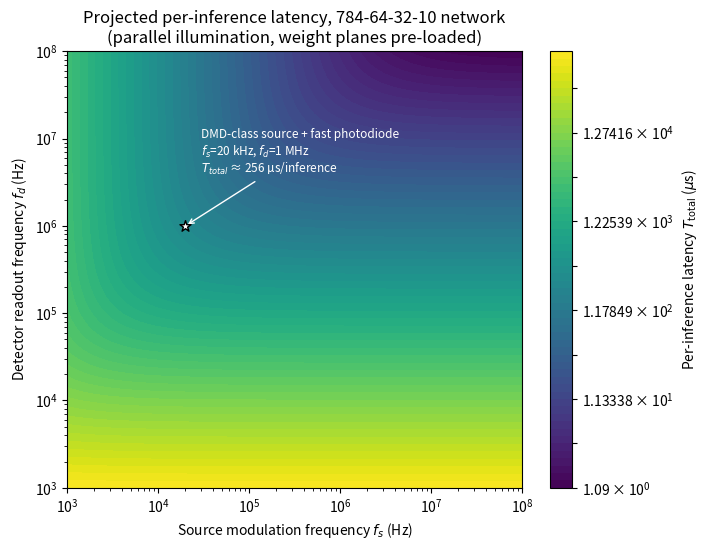

The script that saved this image:
"""
Generates Figure 1 of the PIP paper: per-inference latency of a 3-layer
photonic inference pipeline (784 -> 64 -> 32 -> 10), in PARALLEL (broadcast)
illumination mode, as a function of the source modulation frequency f_s and
the detector readout frequency f_d.

Model (deployed / pipeline mode, weight planes pre-loaded and static):
    T_layer = 1/f_s + N_out / f_d
    T_total = sum_l T_layer_l = L/f_s + (sum_l N_out_l) / f_d

For this network: L = 3, sum_l N_out_l = 64 + 32 + 10 = 106
"""
from matplotlib.figure import Figure
import matplotlib.ticker as mticker
from matplotlib.axes import Axes
import matplotlib.pyplot as plt
from typing import Tuple
import numpy as np

L: int = 3
SUM_N_OUT: int = 64 + 32 + 10

f_s: np.ndarray = np.logspace(3, 8, 400)
f_d: np.ndarray = np.logspace(3, 8, 400)
FS: np.ndarray
FD: np.ndarray
FS, FD = np.meshgrid(f_s, f_d)

T_total_us: np.ndarray = (L / FS + SUM_N_OUT / FD) * 1e6

fig: Figure
ax: Axes
fig, ax = plt.subplots(figsize=(7.2, 5.6))

levels: np.ndarray = np.logspace(
    np.log10(T_total_us.min()),
    np.log10(T_total_us.max()),
    60
)

cf = ax.contourf(
    FS,
    FD,
    T_total_us,
    levels=levels,
    norm=plt.matplotlib.colors.LogNorm(),
    cmap="viridis"
)

cbar = fig.colorbar(cf, ax=ax)
cbar.set_label(r"Per-inference latency $T_{\mathrm{total}}$ ($\mu$s)")
cbar.ax.yaxis.set_major_formatter(mticker.LogFormatterSciNotation())

ax.set_xscale("log")
ax.set_yscale("log")
ax.set_xlabel(r"Source modulation frequency $f_s$ (Hz)")
ax.set_ylabel(r"Detector readout frequency $f_d$ (Hz)")
ax.set_title(
    "Projected per-inference latency, 784-64-32-10 network\n"
    "(parallel illumination, weight planes pre-loaded)"
)

f_s_real: float = 2e4
f_d_real: float = 1e6

T_real_us: float = (L / f_s_real + SUM_N_OUT / f_d_real) * 1e6

ax.scatter(
    [f_s_real],
    [f_d_real],
    color="white",
    edgecolor="black",
    s=70,
    zorder=5,
    marker="*"
)

ax.annotate(
    f"DMD-class source + fast photodiode\n"
    f"$f_s$=20 kHz, $f_d$=1 MHz\n"
    f"$T_{{total}}$ ≈ {T_real_us:.0f} µs/inference",
    xy=(f_s_real, f_d_real),
    xytext=(3e4, 4e6),
    fontsize=8.5,
    color="white",
    arrowprops=dict(arrowstyle="->", color="white", lw=1)
)

plt.tight_layout()
plt.show()
